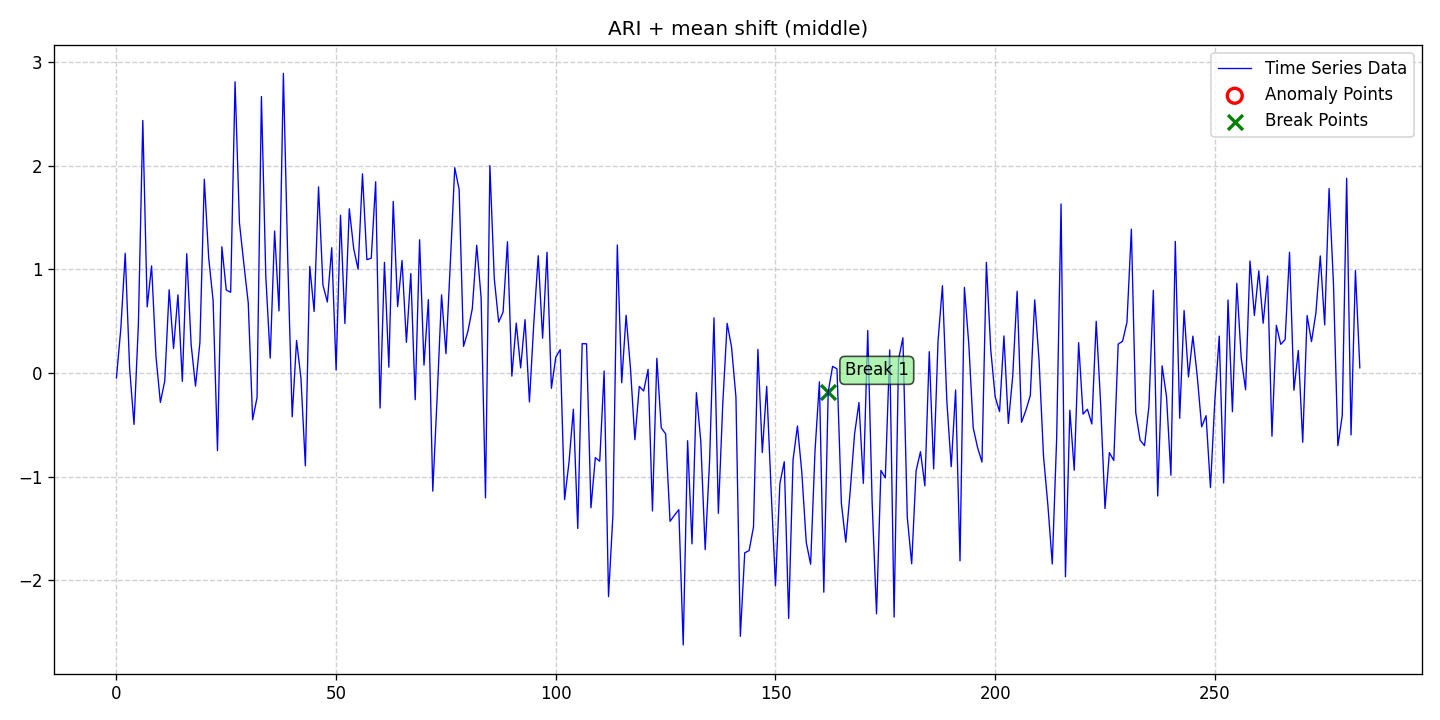

The table this chart was drawn from, first rows:
date, data, stationary, det_lin_up, det_lin_down, det_quad, det_cubic, det_exp, det_damped, stoc_trend, volatility, single_seas, multiple_seas, point_anom_single, point_anom_multi, collect_anom, context_anom, mean_shift, var_shift, trend_shift, point_anom_count, point_anom_location, point_anom_point, collect_anom_count
2020-01-01, -0.04791, 0, 0, 0, 0, 0, 0, 0, 1, 0, 0, 0, 0, 0, 0, 0, 1, 0, 0, 0, none, , 0
2020-01-02, 0.4297, 0, 0, 0, 0, 0, 0, 0, 1, 0, 0, 0, 0, 0, 0, 0, 1, 0, 0, 0, none, , 0
2020-01-03, 1.154, 0, 0, 0, 0, 0, 0, 0, 1, 0, 0, 0, 0, 0, 0, 0, 1, 0, 0, 0, none, , 0
2020-01-04, 0.04661, 0, 0, 0, 0, 0, 0, 0, 1, 0, 0, 0, 0, 0, 0, 0, 1, 0, 0, 0, none, , 0
2020-01-05, -0.4955, 0, 0, 0, 0, 0, 0, 0, 1, 0, 0, 0, 0, 0, 0, 0, 1, 0, 0, 0, none, , 0
2020-01-06, 0.4736, 0, 0, 0, 0, 0, 0, 0, 1, 0, 0, 0, 0, 0, 0, 0, 1, 0, 0, 0, none, , 0
2020-01-07, 2.435, 0, 0, 0, 0, 0, 0, 0, 1, 0, 0, 0, 0, 0, 0, 0, 1, 0, 0, 0, none, , 0
2020-01-08, 0.6378, 0, 0, 0, 0, 0, 0, 0, 1, 0, 0, 0, 0, 0, 0, 0, 1, 0, 0, 0, none, , 0
2020-01-09, 1.033, 0, 0, 0, 0, 0, 0, 0, 1, 0, 0, 0, 0, 0, 0, 0, 1, 0, 0, 0, none, , 0
2020-01-10, 0.1589, 0, 0, 0, 0, 0, 0, 0, 1, 0, 0, 0, 0, 0, 0, 0, 1, 0, 0, 0, none, , 0
2020-01-11, -0.2835, 0, 0, 0, 0, 0, 0, 0, 1, 0, 0, 0, 0, 0, 0, 0, 1, 0, 0, 0, none, , 0
2020-01-12, -0.07627, 0, 0, 0, 0, 0, 0, 0, 1, 0, 0, 0, 0, 0, 0, 0, 1, 0, 0, 0, none, , 0
2020-01-13, 0.8024, 0, 0, 0, 0, 0, 0, 0, 1, 0, 0, 0, 0, 0, 0, 0, 1, 0, 0, 0, none, , 0
2020-01-14, 0.2372, 0, 0, 0, 0, 0, 0, 0, 1, 0, 0, 0, 0, 0, 0, 0, 1, 0, 0, 0, none, , 0
2020-01-15, 0.754, 0, 0, 0, 0, 0, 0, 0, 1, 0, 0, 0, 0, 0, 0, 0, 1, 0, 0, 0, none, , 0
2020-01-16, -0.08059, 0, 0, 0, 0, 0, 0, 0, 1, 0, 0, 0, 0, 0, 0, 0, 1, 0, 0, 0, none, , 0
2020-01-17, 1.151, 0, 0, 0, 0, 0, 0, 0, 1, 0, 0, 0, 0, 0, 0, 0, 1, 0, 0, 0, none, , 0
2020-01-18, 0.2751, 0, 0, 0, 0, 0, 0, 0, 1, 0, 0, 0, 0, 0, 0, 0, 1, 0, 0, 0, none, , 0
2020-01-19, -0.1259, 0, 0, 0, 0, 0, 0, 0, 1, 0, 0, 0, 0, 0, 0, 0, 1, 0, 0, 0, none, , 0
2020-01-20, 0.295, 0, 0, 0, 0, 0, 0, 0, 1, 0, 0, 0, 0, 0, 0, 0, 1, 0, 0, 0, none, , 0
2020-01-21, 1.868, 0, 0, 0, 0, 0, 0, 0, 1, 0, 0, 0, 0, 0, 0, 0, 1, 0, 0, 0, none, , 0
2020-01-22, 1.108, 0, 0, 0, 0, 0, 0, 0, 1, 0, 0, 0, 0, 0, 0, 0, 1, 0, 0, 0, none, , 0
2020-01-23, 0.7005, 0, 0, 0, 0, 0, 0, 0, 1, 0, 0, 0, 0, 0, 0, 0, 1, 0, 0, 0, none, , 0
2020-01-24, -0.7485, 0, 0, 0, 0, 0, 0, 0, 1, 0, 0, 0, 0, 0, 0, 0, 1, 0, 0, 0, none, , 0
2020-01-25, 1.218, 0, 0, 0, 0, 0, 0, 0, 1, 0, 0, 0, 0, 0, 0, 0, 1, 0, 0, 0, none, , 0
2020-01-26, 0.7999, 0, 0, 0, 0, 0, 0, 0, 1, 0, 0, 0, 0, 0, 0, 0, 1, 0, 0, 0, none, , 0
2020-01-27, 0.7784, 0, 0, 0, 0, 0, 0, 0, 1, 0, 0, 0, 0, 0, 0, 0, 1, 0, 0, 0, none, , 0
2020-01-28, 2.809, 0, 0, 0, 0, 0, 0, 0, 1, 0, 0, 0, 0, 0, 0, 0, 1, 0, 0, 0, none, , 0
2020-01-29, 1.446, 0, 0, 0, 0, 0, 0, 0, 1, 0, 0, 0, 0, 0, 0, 0, 1, 0, 0, 0, none, , 0
2020-01-30, 1.053, 0, 0, 0, 0, 0, 0, 0, 1, 0, 0, 0, 0, 0, 0, 0, 1, 0, 0, 0, none, , 0
2020-01-31, 0.6764, 0, 0, 0, 0, 0, 0, 0, 1, 0, 0, 0, 0, 0, 0, 0, 1, 0, 0, 0, none, , 0
2020-02-01, -0.451, 0, 0, 0, 0, 0, 0, 0, 1, 0, 0, 0, 0, 0, 0, 0, 1, 0, 0, 0, none, , 0
2020-02-02, -0.2377, 0, 0, 0, 0, 0, 0, 0, 1, 0, 0, 0, 0, 0, 0, 0, 1, 0, 0, 0, none, , 0
2020-02-03, 2.666, 0, 0, 0, 0, 0, 0, 0, 1, 0, 0, 0, 0, 0, 0, 0, 1, 0, 0, 0, none, , 0
2020-02-04, 0.9281, 0, 0, 0, 0, 0, 0, 0, 1, 0, 0, 0, 0, 0, 0, 0, 1, 0, 0, 0, none, , 0
2020-02-05, 0.1437, 0, 0, 0, 0, 0, 0, 0, 1, 0, 0, 0, 0, 0, 0, 0, 1, 0, 0, 0, none, , 0
2020-02-06, 1.369, 0, 0, 0, 0, 0, 0, 0, 1, 0, 0, 0, 0, 0, 0, 0, 1, 0, 0, 0, none, , 0
2020-02-07, 0.5991, 0, 0, 0, 0, 0, 0, 0, 1, 0, 0, 0, 0, 0, 0, 0, 1, 0, 0, 0, none, , 0
2020-02-08, 2.89, 0, 0, 0, 0, 0, 0, 0, 1, 0, 0, 0, 0, 0, 0, 0, 1, 0, 0, 0, none, , 0
2020-02-09, 1.08, 0, 0, 0, 0, 0, 0, 0, 1, 0, 0, 0, 0, 0, 0, 0, 1, 0, 0, 0, none, , 0
2020-02-10, -0.4225, 0, 0, 0, 0, 0, 0, 0, 1, 0, 0, 0, 0, 0, 0, 0, 1, 0, 0, 0, none, , 0
2020-02-11, 0.3134, 0, 0, 0, 0, 0, 0, 0, 1, 0, 0, 0, 0, 0, 0, 0, 1, 0, 0, 0, none, , 0
2020-02-12, -0.05167, 0, 0, 0, 0, 0, 0, 0, 1, 0, 0, 0, 0, 0, 0, 0, 1, 0, 0, 0, none, , 0
2020-02-13, -0.8953, 0, 0, 0, 0, 0, 0, 0, 1, 0, 0, 0, 0, 0, 0, 0, 1, 0, 0, 0, none, , 0
2020-02-14, 1.028, 0, 0, 0, 0, 0, 0, 0, 1, 0, 0, 0, 0, 0, 0, 0, 1, 0, 0, 0, none, , 0
2020-02-15, 0.5935, 0, 0, 0, 0, 0, 0, 0, 1, 0, 0, 0, 0, 0, 0, 0, 1, 0, 0, 0, none, , 0
2020-02-16, 1.795, 0, 0, 0, 0, 0, 0, 0, 1, 0, 0, 0, 0, 0, 0, 0, 1, 0, 0, 0, none, , 0
2020-02-17, 0.8485, 0, 0, 0, 0, 0, 0, 0, 1, 0, 0, 0, 0, 0, 0, 0, 1, 0, 0, 0, none, , 0
2020-02-18, 0.685, 0, 0, 0, 0, 0, 0, 0, 1, 0, 0, 0, 0, 0, 0, 0, 1, 0, 0, 0, none, , 0
2020-02-19, 1.208, 0, 0, 0, 0, 0, 0, 0, 1, 0, 0, 0, 0, 0, 0, 0, 1, 0, 0, 0, none, , 0
2020-02-20, 0.02862, 0, 0, 0, 0, 0, 0, 0, 1, 0, 0, 0, 0, 0, 0, 0, 1, 0, 0, 0, none, , 0
2020-02-21, 1.522, 0, 0, 0, 0, 0, 0, 0, 1, 0, 0, 0, 0, 0, 0, 0, 1, 0, 0, 0, none, , 0
2020-02-22, 0.4775, 0, 0, 0, 0, 0, 0, 0, 1, 0, 0, 0, 0, 0, 0, 0, 1, 0, 0, 0, none, , 0
2020-02-23, 1.584, 0, 0, 0, 0, 0, 0, 0, 1, 0, 0, 0, 0, 0, 0, 0, 1, 0, 0, 0, none, , 0
2020-02-24, 1.2, 0, 0, 0, 0, 0, 0, 0, 1, 0, 0, 0, 0, 0, 0, 0, 1, 0, 0, 0, none, , 0
2020-02-25, 1.001, 0, 0, 0, 0, 0, 0, 0, 1, 0, 0, 0, 0, 0, 0, 0, 1, 0, 0, 0, none, , 0
2020-02-26, 1.921, 0, 0, 0, 0, 0, 0, 0, 1, 0, 0, 0, 0, 0, 0, 0, 1, 0, 0, 0, none, , 0
2020-02-27, 1.093, 0, 0, 0, 0, 0, 0, 0, 1, 0, 0, 0, 0, 0, 0, 0, 1, 0, 0, 0, none, , 0
2020-02-28, 1.107, 0, 0, 0, 0, 0, 0, 0, 1, 0, 0, 0, 0, 0, 0, 0, 1, 0, 0, 0, none, , 0
2020-02-29, 1.845, 0, 0, 0, 0, 0, 0, 0, 1, 0, 0, 0, 0, 0, 0, 0, 1, 0, 0, 0, none, , 0
... 224 more rows
